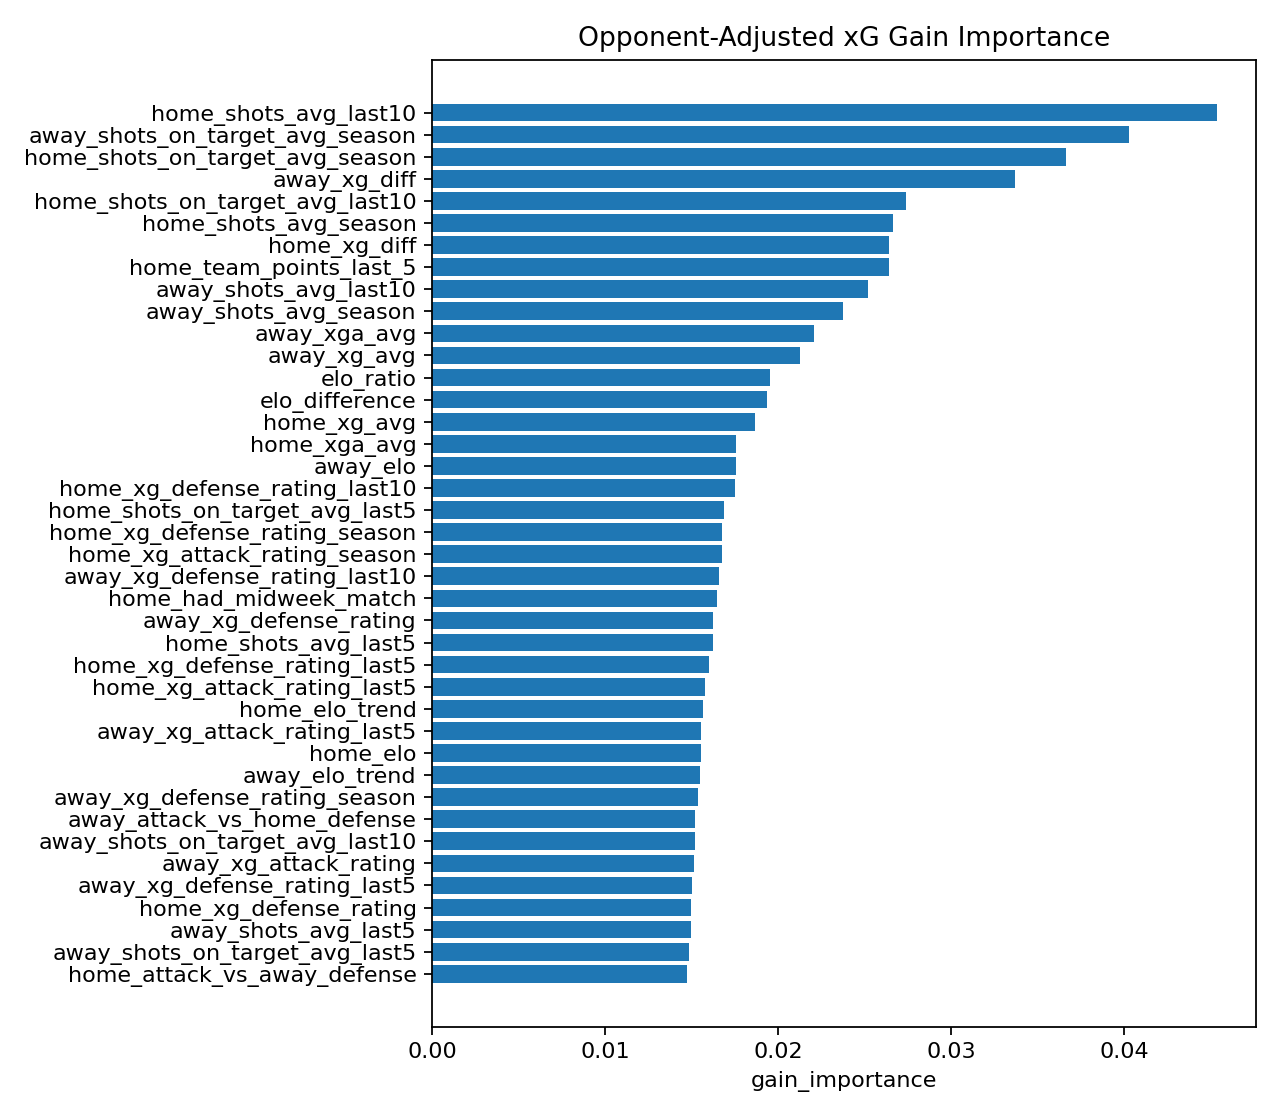

Values plotted in this chart, from the file beside it:
feature, gain_importance
home_shots_avg_last10, 0.04536
away_shots_on_target_avg_season, 0.0403
home_shots_on_target_avg_season, 0.03662
away_xg_diff, 0.03367
home_shots_on_target_avg_last10, 0.02741
home_shots_avg_season, 0.02664
home_xg_diff, 0.02642
home_team_points_last_5, 0.02642
away_shots_avg_last10, 0.02522
away_shots_avg_season, 0.02374
away_xga_avg, 0.02205
away_xg_avg, 0.02125
elo_ratio, 0.01951
elo_difference, 0.01935
home_xg_avg, 0.01864
home_xga_avg, 0.01757
away_elo, 0.01755
home_xg_defense_rating_last10, 0.01752
home_shots_on_target_avg_last5, 0.01686
home_xg_defense_rating_season, 0.01678
home_xg_attack_rating_season, 0.01673
away_xg_defense_rating_last10, 0.0166
home_had_midweek_match, 0.01645
away_xg_defense_rating, 0.01626
home_shots_avg_last5, 0.01624
home_xg_defense_rating_last5, 0.016
home_xg_attack_rating_last5, 0.0158
home_elo_trend, 0.01566
away_xg_attack_rating_last5, 0.01552
home_elo, 0.01552
away_elo_trend, 0.0155
away_xg_defense_rating_season, 0.01538
away_attack_vs_home_defense, 0.01519
away_shots_on_target_avg_last10, 0.01517
away_xg_attack_rating, 0.01513
away_xg_defense_rating_last5, 0.01504
home_xg_defense_rating, 0.01494
away_shots_avg_last5, 0.01494
away_shots_on_target_avg_last5, 0.01487
home_attack_vs_away_defense, 0.01474
elo_recent_change, 0.01443
attack_defense_matchup_score, 0.01436
away_xg_attack_rating_season, 0.01408
away_days_rest, 0.01407
away_had_midweek_match, 0.01395
home_matches_last_14_days, 0.01384
home_days_rest, 0.01371
away_team_points_last_5, 0.0137
home_goals_scored_avg, 0.01369
home_xg_attack_rating_last10, 0.01356
away_goals_scored_avg, 0.0133
away_xg_attack_rating_last10, 0.013
home_xg_attack_rating, 0.01201
away_matches_last_14_days, 0.01176
home_days_since_last_match, 0.0
elo_gap_bucket, 0.0
rolling_elo_form, 0.0
home_advantage, 0.0
away_days_since_last_match, 0.0
